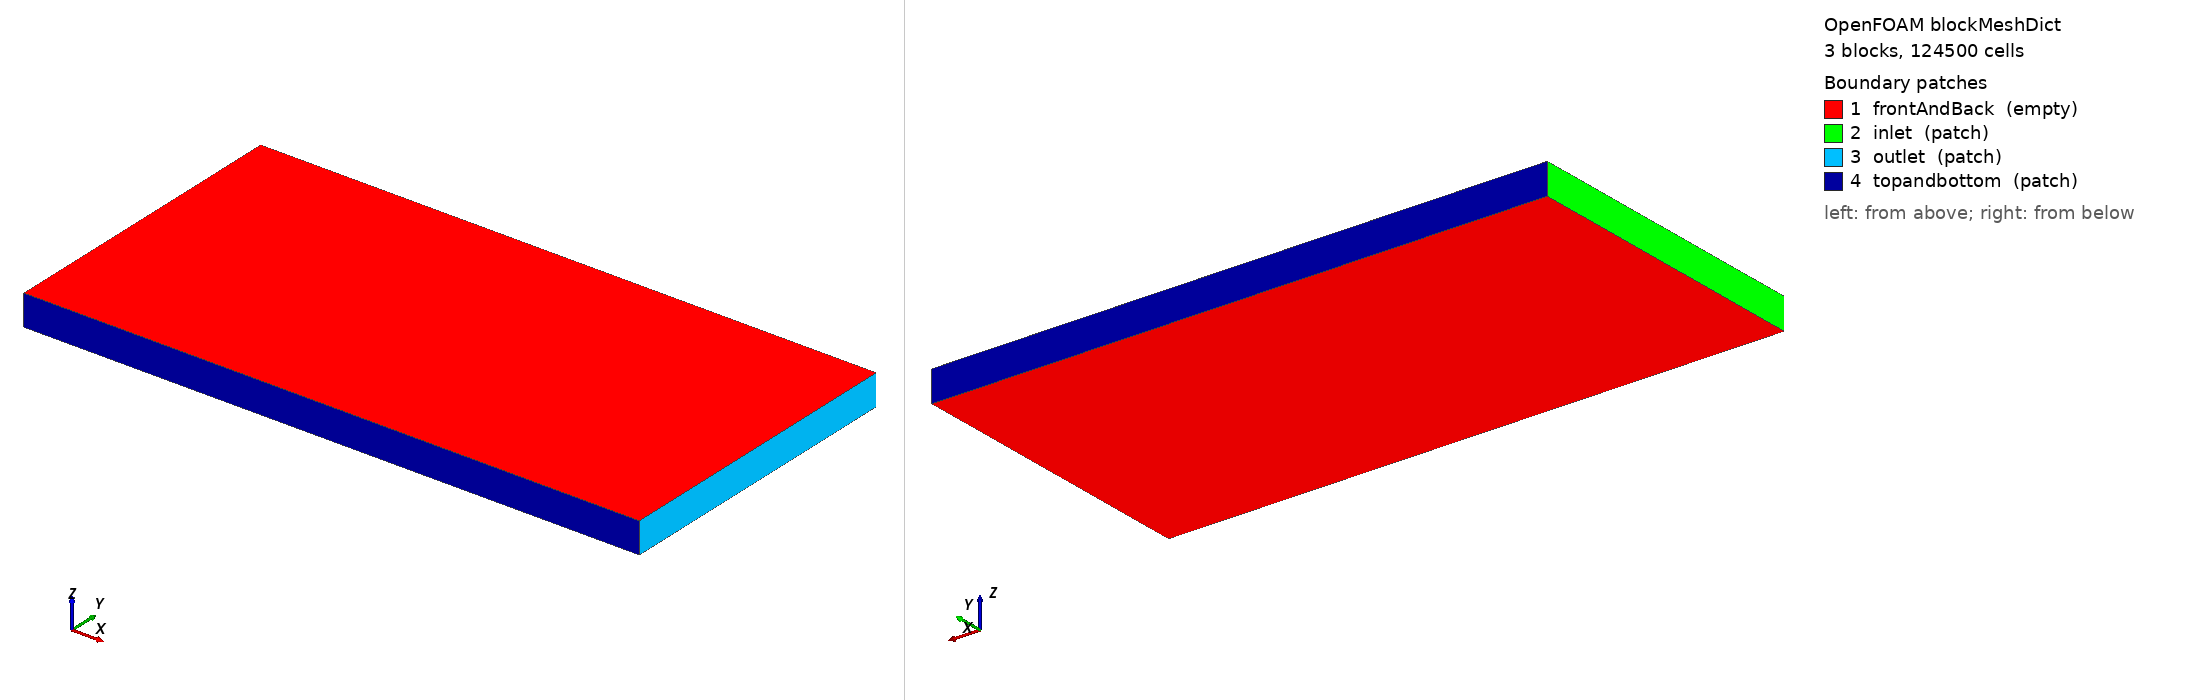

OpenFOAM case: the mesh blockMesh builds from blockMeshDict, 3 block(s), 124500 cells. Boundary patches (legend numbers): 1 frontAndBack (empty), 2 inlet (patch), 3 outlet (patch), 4 topandbottom (patch). Left view from above one corner, right view from below the opposite corner. Boundary conditions: 0 field file(s) under 0/; 0 of 4 drawn patches have an entry in a shipped field file.

=== system/blockMeshDict ===
/*--------------------------------*- C++ -*----------------------------------*\
| =========                 |                                                 |
| \\      /  F ield         | OpenFOAM: The Open Source CFD Toolbox           |
|  \\    /   O peration     | Version:  4.1                                   |
|   \\  /    A nd           | Web:      www.OpenFOAM.org                      |
|    \\/     M anipulation  |                                                 |
\*---------------------------------------------------------------------------*/
FoamFile
{
    version     2.0;
    format      ascii;
    class       dictionary;
    object      blockMeshDict;
}

// * * * * * * * * * * * * * * * * * * * * * * * * * * * * * * * * * * * * * //

convertToMeters 1;

  lx1 0;
  lx2 0.2;
  ly1 0;
  ly2 0.047;
  ly3 0.053;
  ly4 0.1;
  lz1 0;
  lz2 0.01;

vertices
(    
     ($lx1 $ly1 $lz1)
     ($lx2 $ly1 $lz1)
     ($lx2 $ly2 $lz1)
     ($lx2 $ly3 $lz1)
     ($lx2 $ly4 $lz1)
     ($lx1 $ly4 $lz1)
     ($lx1 $ly3 $lz1)
     ($lx1 $ly2 $lz1)
     ($lx1 $ly1 $lz2)
     ($lx2 $ly1 $lz2)
     ($lx2 $ly2 $lz2)
     ($lx2 $ly3 $lz2)
     ($lx2 $ly4 $lz2)
     ($lx1 $ly4 $lz2)
     ($lx1 $ly3 $lz2)
     ($lx1 $ly2 $lz2)
     
);
    
blocks
     (
     hex (0 1 2 7 8 9 10 15) (500 117 1) simpleGrading (1 1 1)
     hex (7 2 3 6 15 10 11 14) (500 15 1) simpleGrading (1 1 1)
     hex (6 3 4 5 14 11 12 13) (500 117 1) simpleGrading (1 1 1)
     );   
boundary
(
    frontAndBack
    {
        type empty;
        faces
        (
            (0 1 2 7)
            (7 2 3 6)
            (6 3 4 5)
            (8 9 10 15)
            (15 10 11 14)
            (14 11 12 13)
        );
    }
    inlet
    {
        type patch;
        faces
        (
            (0 8 15 7)
            (7 15 14 6)
            (6 14 13 5)
        );
    }
    outlet
    {
        type patch;
        faces
        (
            (1 2 10 9)
            (2 3 11 10)
            (3 4 12 11)
        );
    }
    topandbottom
    {
        type patch;
        faces
        (
            (4 5 13 12)
            (0 1 9 8)
        );
    }
);
// ************************************************************************* //


Also in the case, not shown: constant/polyMesh/neighbour (numeric list); constant/polyMesh/owner (numeric list).
